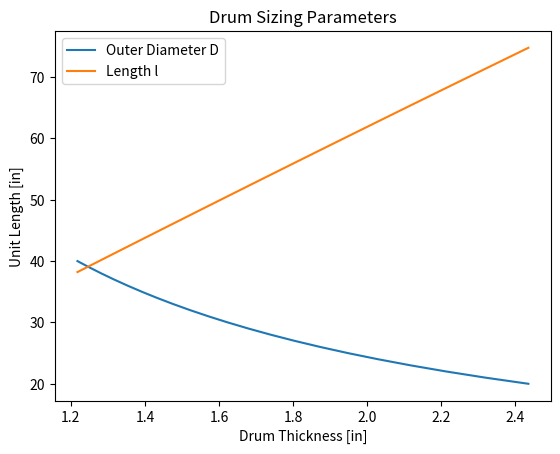

This figure's Python source: (Note: this script raises an exception after producing the figure.)
# Import plotting modules
import matplotlib.pyplot as plt
import numpy as np

# Define Parameters
d_tether = 15.3/25.4
L_tether = (410*1000)/25.4
P_metric = 51.264   # force P kN
SF = 1.5          # safety factor
S_y = 36260       # Yield strength 250 MPa
E_y = 2.9*10**7   # Youngs modulus 200GPa
v = 0.3           # poissons ratio
rho = 0.284     # density of steel lb/in^3

# Length Calculation for Drum Length
D = np.linspace(20, 40, num=21)
v_hi = np.linspace(0, 1, num=11)

D_p1 = D+d_tether
D_p2 = D_p1+d_tether
L_p1 = np.pi*D_p1
L_p2 = np.pi*D_p2

n_wraps = L_tether/(L_p1+L_p2)
SG = 1.01
l = SG*n_wraps*d_tether
l_ws = SG*d_tether

x_lw = 1000*(l_ws/L_p1)

# Calculated Parameters
R = D/2
P = 224.81*P_metric
Sig_all = S_y/SF
q = 100*P/(D**2)
lmb = ((3*(1-v**2))/(R**2))**0.25
Dm = E_y/(12*(1-v**2))

# Displacement Case 28-1c
DelR_c = (q*(R**2)/E_y)*(1-v/2)

# Displacement Case 28-8
y_a8 = -1/(2*Dm*lmb**3)
phi_a8 = 1/(2*Dm*lmb**2)

# Displacement Case 28-10
y_a10 = 1/(2*Dm*lmb**2)
phi_a10 = -1/(Dm*lmb)


M_o = (((-phi_a8*y_a10/y_a8)+phi_a10)**-1)*((phi_a8*DelR_c)/y_a8)
V_o = (DelR_c/-y_a8)+(y_a10*M_o/-y_a8)

# Stress Calculations Case 28-1c
Sig_1c = q*R/2
Sig_2c = q*R

# Stress Calculations Case 28-10
Sig_28 = -2*V_o*lmb*R

# Stress Calculations Case 28-10
Sig_110pr = 6*M_o
Sig_210 = 2*M_o*(lmb**2)*R
Sig_210pr = v*Sig_110pr

Sm_Sig1 = Sig_1c+Sig_110pr
t = Sm_Sig1/Sig_all

D_i = D-(2*t)
A = (np.pi/4)*((D**2)-(D_i**2))
mass = rho*A*l

T_max = P_metric*(((D_p2/2)*25.4)/1000)

# Stress calcs for thickness Calculated Parameters
# Plot thickness results worst case
# FigSave = "Drum D,L vs t " + time.strftime("%x") + " " + time.strftime("%X")

plt.figure(1)
plt.plot(t, D, label='Outer Diameter D')
plt.plot(t, l, label='Length l')
plt.legend()
plt.title('Drum Sizing Parameters')
plt.ylabel('Unit Length [in]')
plt.xlabel('Drum Thickness [in]')
plt.savefig('Figures/Drum_D_v_t', dpi='400', format='pdf')
plt.close()
# plt.tick_params(
#     axis='x',          # changes apply to the x-axis
#     which='both',      # both major and minor ticks are affected
#     bottom='off',      # ticks along the bottom edge are off
#     top='off',         # ticks along the top edge are off
#     labelbottom='off') # labels along the bottom edge are off

plt.figure(2)
plt.plot(D, mass)
plt.title('Drum Mass vs OD')
plt.ylabel('Mass [lbs]')
plt.xlabel('Drum OD [in]')
plt.savefig('Figures/Drum_mass_v_D', dpi='400', format='pdf')

plt.figure(3)
plt.plot(D, T_max)
plt.title('Gearbox Max Torque')
plt.ylabel('Torque output [kN]')
plt.xlabel('Drum OD [in]')
plt.savefig('Figures/Drum_Tmax_v_t', dpi='400', format='pdf')
plt.close()
